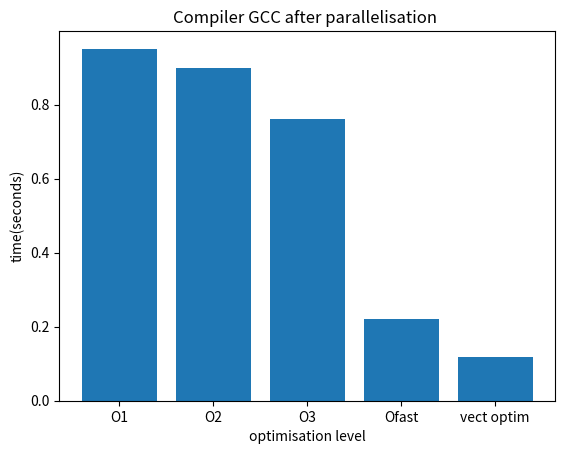

Here is the Python script that generated this plot:
import matplotlib.pyplot as plt

names = ['O1', 'O2', 'O3', 'Ofast','vect optim'] 

values = [0.951202450,0.900180001,0.760123021,0.22062104,0.119011000]

plt.xlabel('optimisation level')
plt.ylabel('time(seconds)')
plt.title("Compiler GCC after parallelisation ")

plt.bar(names, values)
plt.show() 
